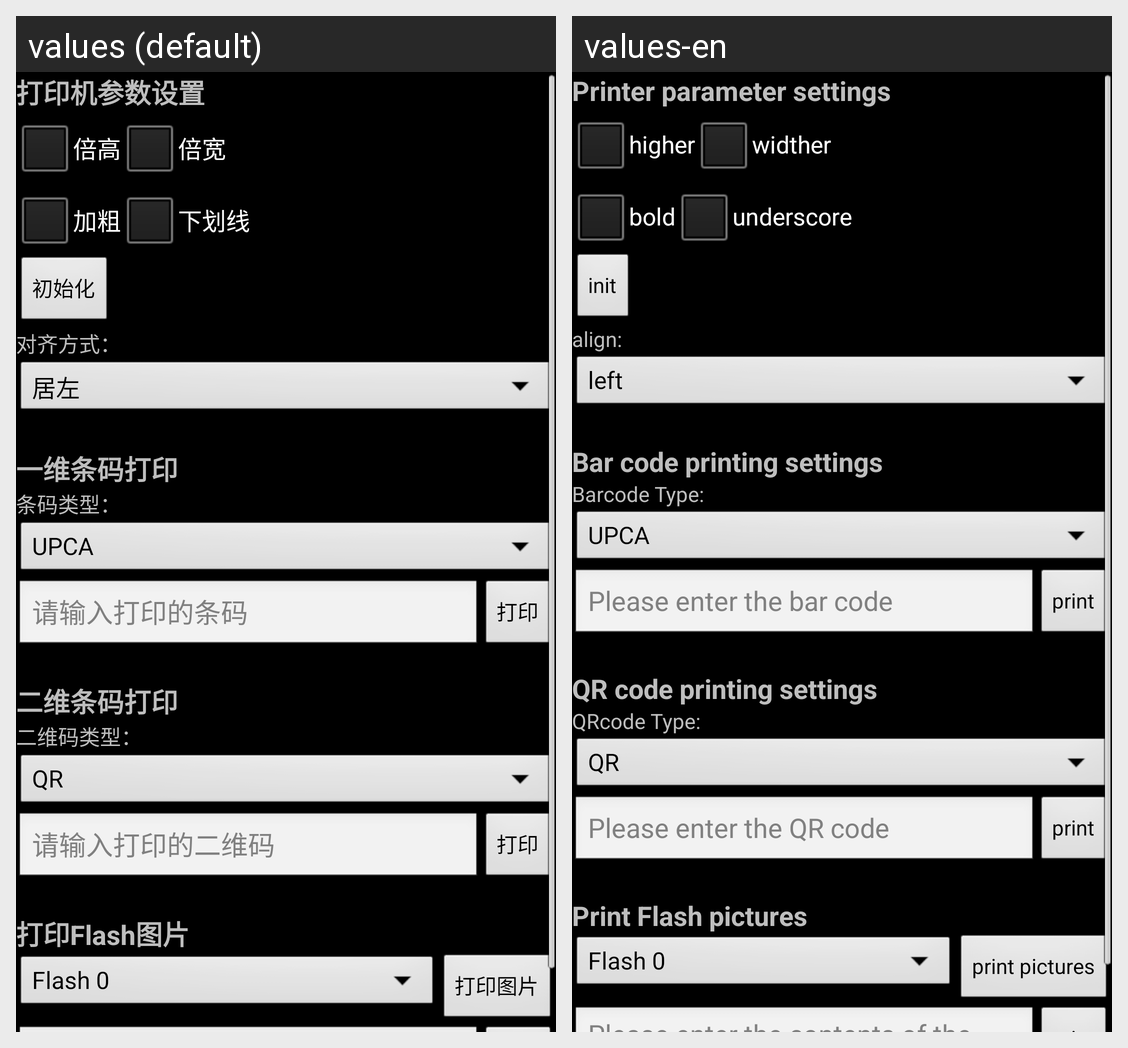

Strings drawn on this Android screen and how each of the app's shown locales translates them:
Android screen res/layout/activity_printer.xml rendered under 2 locales, left to right: values (default), values-en. Device: Nexus 5 (rendered at 1080×1920; each locale shown at half size, 540×960, under a caption strip naming it); theme AppTheme.
Strings drawn on this screen, with the default value and each locale's value (text and hints the layout hard-codes, and strings that could not be matched under every locale, appear in the picture but are not listed):

printerSettings
  values: 打印机参数设置
  values-en: Printer parameter settings

higher
  values: 倍高
  values-en: higher

widther
  values: 倍宽
  values-en: widther

Bold
  values: 加粗
  values-en: bold

Underline
  values: 下划线
  values-en: underscore

init
  values: 初始化
  values-en: init

align
  values: 对齐方式：
  values-en: align:

barcodeSetting
  values: 一维条码打印
  values-en: Bar code printing settings

barcodeType
  values: 条码类型：
  values-en: Barcode Type:

print
  values: 打印
  values-en: print

pleaseEnterBarCode
  values: 请输入打印的条码
  values-en: Please enter the bar code

qrcodeSetting
  values: 二维条码打印
  values-en: QR code printing settings

qrcodeType
  values: 二维码类型：
  values-en: QRcode Type:

pleaseEnterQRCode
  values: 请输入打印的二维码
  values-en: Please enter the QR code

printFlashPic
  values: 打印Flash图片
  values-en: Print Flash pictures

printPic
  values: 打印图片
  values-en: print pictures
